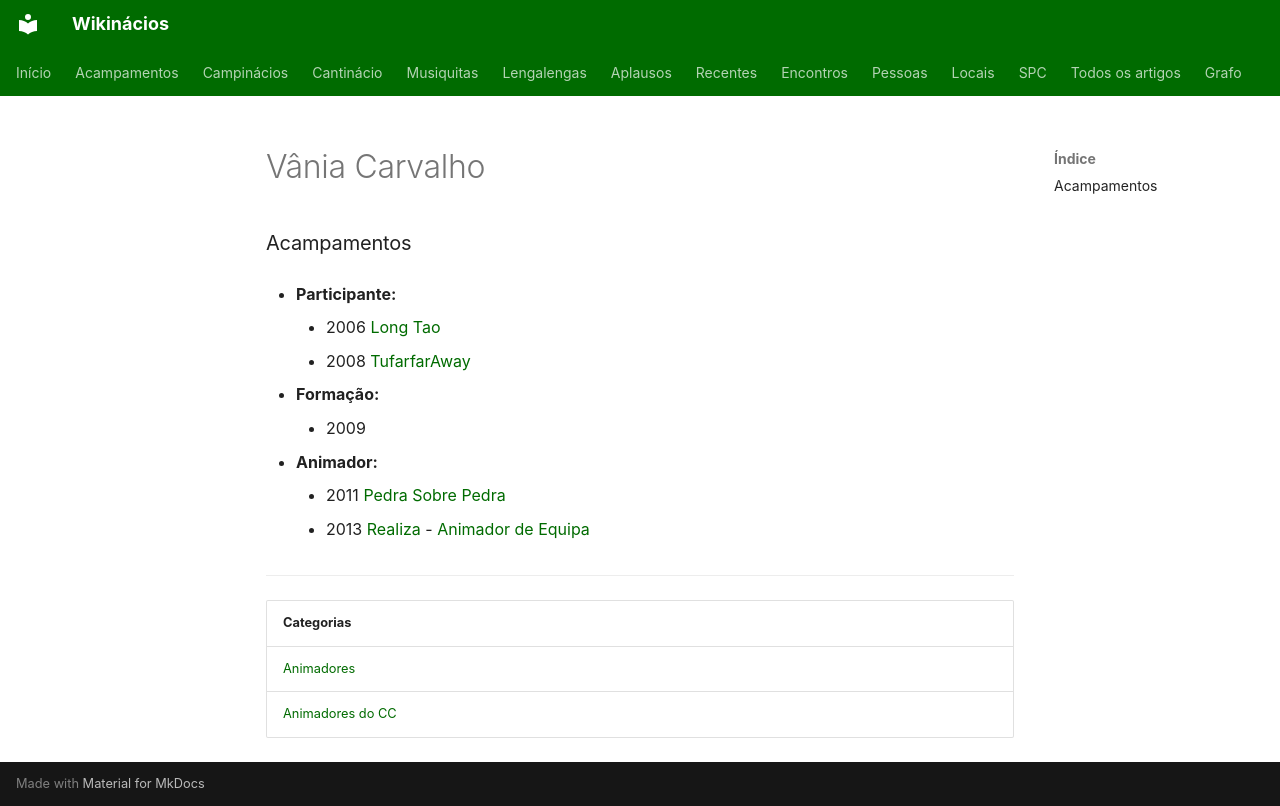

repository: neteinstein/Campinacios · page: Pessoas/V/Vânia Carvalho.html · generator: mkdocs

# Vânia Carvalho

### Acampamentos

- **Participante:**
    - 2006 [Long Tao](../../Acampamentos/2006/Long%20Tao.md)
    - 2008 [TufarfarAway](../../Acampamentos/2008/TufarfarAway.md)

- **Formação:**
    - 2009

- **Animador:**
    - 2011 [Pedra Sobre Pedra](../../Acampamentos/2011/Pedra%20Sobre%20Pedra.md)
    - 2013 [Realiza](../../Acampamentos/2013/Realiza.md) - [Animador de Equipa](../../Cargos/Animador%20de%20Equipa.md)

---

| Categorias |
| --- |
| [Animadores](../../Categorias/Animadores.md) |
| [Animadores do CC](../../Categorias/Animadores%20do%20CC.md) |
